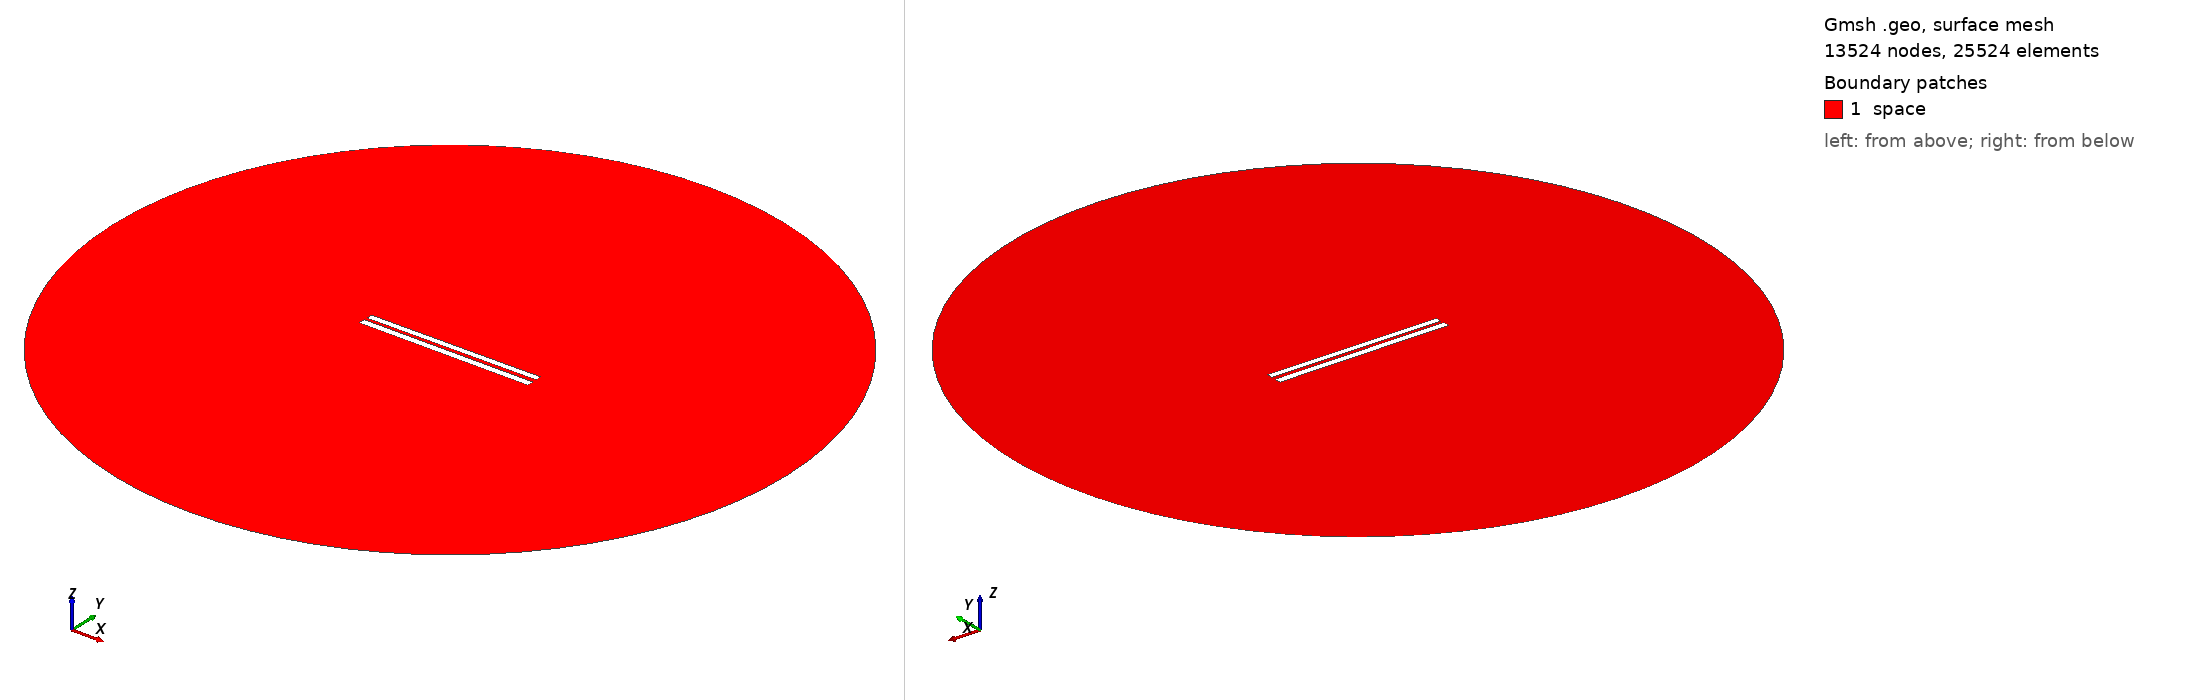

Gmsh geometry script, surface-meshed: 13524 nodes, 25524 surface elements. Boundary patches (legend numbers): 1 space. Left view from above one corner, right view from below the opposite corner. Legend entries are the model's physical surfaces. The drawing asked Gmsh for element sizes between 1% and 20% of the model's largest extent; the script's own settings can give other sizes.

=== 154.geo (drawn) ===
// Set the geometry kernel
SetFactory("OpenCASCADE");

//---------------------------------------
// Rectangles
//---------------------------------------

// Rectangle 1 (top)
Point(1) = {-49.84444444444444, 1.1833333333333331, 0, 1.0};
Point(2) = {49.84444444444444, 1.1833333333333331, 0, 1.0};
Point(3) = {49.84444444444444, 4.872222222222222, 0, 1.0};
Point(4) = {-49.84444444444444, 4.872222222222222, 0, 1.0};

Line(1) = {1, 2};
Line(2) = {2, 3};
Line(3) = {3, 4};
Line(4) = {4, 1};

Line Loop(1) = {1, 2, 3, 4};
Plane Surface(1) = {1};

Rotate { {0, 0, 1}, {0,  1.0277777777777777,  0}, 0.006 } {
  Surface{1};
}

// Rectangle 2 (bottom)
Point(5) = {-50,-1.0277777777777777, 0, 1.0};
Point(6) = { 50,-1.0277777777777777, 0, 1.0};
Point(7) = { 50,-5.027777777777778, 0, 1.0};
Point(8) = {-50,-5.027777777777778, 0, 1.0};

Line(5) = {5, 6};
Line(6) = {6, 7};
Line(7) = {7, 8};
Line(8) = {8, 5};

Line Loop(2) = {5, 6, 7, 8};
Plane Surface(2) = {2}; 


//---------------------------------------
// Circle
//---------------------------------------

// Define points
Point(9) = {0, 0, 0};        // Center
Point(10) = {200, 0, 0};     // Start point
Point(11) = {0, 200, 0};     // 90 degrees
Point(12) = {-200, 0, 0};    // 180 degrees
Point(13) = {0, -200, 0};    // 270 degrees

// Define circle arcs (each needs start, center, end)
Circle(9) = {10, 9, 11};
Circle(10) = {11, 9, 12};
Circle(11) = {12, 9, 13};
Circle(12) = {13, 9, 10};

// Define curve loop and surface if needed
Curve Loop(3) = {9, 10, 11, 12};
Surface(3) = {3};

// Subtract Rectangles from Circle
BooleanDifference{ Surface{3}; Delete; }{ Surface{1}; Surface{2}; Delete; }

//---------------------------------------
// Transfinite Lines and Surface
//---------------------------------------
r = 7;
Transfinite Line {1, 3} = 50*r Using Progression 1;
Transfinite Line {2, 4} = 2*r Using Progression 1;
Transfinite Line {5, 7} = 50*r Using Progression 1;
Transfinite Line {6, 8} = 2*r Using Progression 1;
Transfinite Line {9, 10, 11, 12} = 20 Using Progression 1;

//---------------------------------------
// Define Physical Groups
//---------------------------------------                

//--- Physical Curves
// Physical groups for boundaries
Physical Line("force_segment", 10) = {1};
Physical Line("upper_plate", 11) = {2, 3, 4};
Physical Line("lower_plate", 12) = {5, 6, 7, 8};
Physical Line("boundary", 20) = {9, 10, 11, 12};

//--- Physical Surfaces
Physical Surface("space", 30) = {3};

//---------------------------------------
// 6. Generate the Mesh
//---------------------------------------
Mesh 2;  // 2D mesh generation
